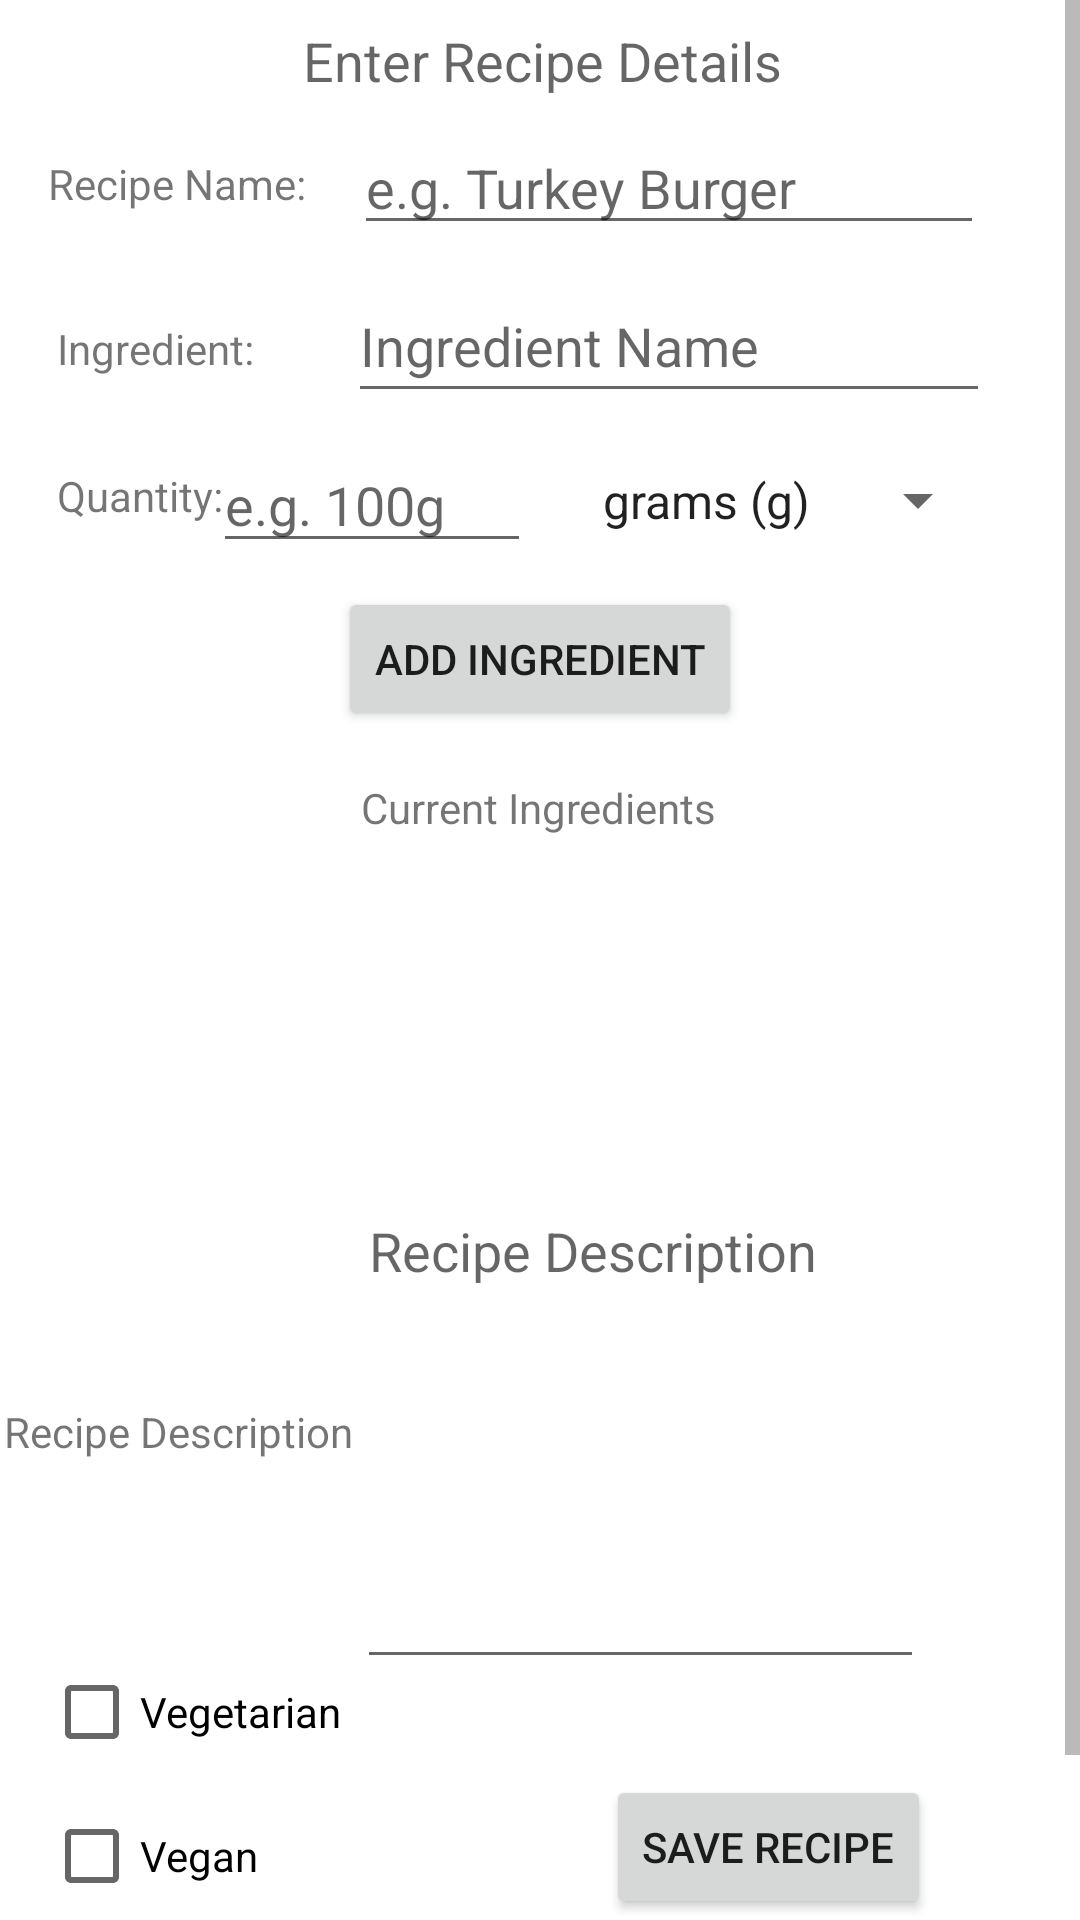

Here is an Android app screen rendered from its layout file. Give the layout XML and the strings, colors and styles it references.
<!-- AndroidManifest.xml: application theme Theme.RecipeGenerator -->
<!-- res/layout/activity_custom_recipe.xml -->
<?xml version="1.0" encoding="utf-8"?>
<androidx.core.widget.NestedScrollView xmlns:app="http://schemas.android.com/apk/res-auto"
    xmlns:tools="http://schemas.android.com/tools"
    android:layout_width="match_parent"
    android:layout_height="match_parent"
    android:scrollbars="vertical"
    android:fadeScrollbars="false"
    android:scrollbarStyle="outsideOverlay"
    android:scrollbarSize="5dp"
    android:scrollbarThumbVertical="@color/grey"
    xmlns:android="http://schemas.android.com/apk/res/android">

    <androidx.constraintlayout.widget.ConstraintLayout
        android:layout_width="match_parent"
        android:layout_height="827dp"
        tools:context=".CustomRecipe"
        tools:layout_editor_absoluteY="1dp">

        <AutoCompleteTextView
            android:id="@+id/et_AddIngredientToRecipe"
            android:layout_width="214dp"
            android:layout_height="48dp"
            android:layout_marginTop="8dp"
            android:hint="@string/IngredientName"
            app:layout_constraintEnd_toEndOf="@+id/et_RecipeName"
            app:layout_constraintStart_toStartOf="@+id/et_RecipeName"
            app:layout_constraintTop_toBottomOf="@+id/et_RecipeName" />

        <TextView
            android:id="@+id/txt_RecipeTitle"
            android:layout_width="wrap_content"
            android:layout_height="wrap_content"
            android:layout_marginStart="8dp"
            android:layout_marginLeft="8dp"
            android:layout_marginTop="8dp"
            android:layout_marginEnd="8dp"
            android:layout_marginRight="8dp"
            android:text="Enter Recipe Details"
            android:textAppearance="@style/TextAppearance.AppCompat.Medium"
            app:layout_constraintEnd_toEndOf="parent"
            app:layout_constraintHorizontal_bias="0.504"
            app:layout_constraintStart_toStartOf="parent"
            app:layout_constraintTop_toTopOf="parent" />

        <EditText
            android:id="@+id/et_RecipeName"
            android:layout_width="wrap_content"
            android:layout_height="wrap_content"
            android:layout_marginTop="8dp"
            android:layout_marginEnd="32dp"
            android:layout_marginRight="32dp"
            android:ems="10"
            android:hint="@string/RecipeName"
            android:inputType="textPersonName"
            app:layout_constraintEnd_toEndOf="parent"
            app:layout_constraintTop_toBottomOf="@+id/txt_RecipeTitle" />

        <EditText
            android:id="@+id/et_IngredientWeight"
            android:layout_width="106dp"
            android:layout_height="42dp"
            android:layout_marginTop="8dp"
            android:layout_marginEnd="16dp"
            android:layout_marginRight="16dp"
            android:ems="10"
            android:hint="@string/QuantityOfIngredient"
            android:inputType="number|textPersonName"
            app:layout_constraintEnd_toStartOf="@+id/sp_Measurement"
            app:layout_constraintTop_toBottomOf="@+id/et_AddIngredientToRecipe" />

        <TextView
            android:id="@+id/txt_RecipeName"
            android:layout_width="wrap_content"
            android:layout_height="wrap_content"
            android:layout_marginStart="16dp"
            android:layout_marginLeft="16dp"
            android:layout_marginEnd="16dp"
            android:layout_marginRight="16dp"
            android:text="Recipe Name:"
            app:layout_constraintBottom_toBottomOf="@+id/et_RecipeName"
            app:layout_constraintEnd_toStartOf="@+id/et_RecipeName"
            app:layout_constraintHorizontal_bias="0.0"
            app:layout_constraintStart_toStartOf="parent"
            app:layout_constraintTop_toTopOf="@+id/et_RecipeName" />

        <TextView
            android:id="@+id/txt_RecipeName2"
            android:layout_width="wrap_content"
            android:layout_height="wrap_content"
            android:text="Ingredient:"
            app:layout_constraintBottom_toBottomOf="@+id/et_AddIngredientToRecipe"
            app:layout_constraintEnd_toStartOf="@+id/et_AddIngredientToRecipe"
            app:layout_constraintHorizontal_bias="0.092"
            app:layout_constraintStart_toStartOf="@+id/txt_RecipeName"
            app:layout_constraintTop_toTopOf="@+id/et_AddIngredientToRecipe"
            app:layout_constraintVertical_bias="0.586" />

        <TextView
            android:id="@+id/txt_RecipeName3"
            android:layout_width="wrap_content"
            android:layout_height="wrap_content"
            android:layout_marginEnd="16dp"
            android:layout_marginRight="16dp"
            android:text="Quantity:"
            app:layout_constraintBottom_toBottomOf="@+id/et_IngredientWeight"
            app:layout_constraintEnd_toStartOf="@+id/et_IngredientWeight"
            app:layout_constraintHorizontal_bias="0.0"
            app:layout_constraintStart_toStartOf="@+id/txt_RecipeName2"
            app:layout_constraintTop_toTopOf="@+id/et_IngredientWeight"
            app:layout_constraintVertical_bias="0.434" />

        <TextView
            android:id="@+id/txt_RecipeName4"
            android:layout_width="wrap_content"
            android:layout_height="wrap_content"
            android:layout_marginStart="16dp"
            android:layout_marginLeft="16dp"
            android:layout_marginEnd="16dp"
            android:layout_marginRight="16dp"
            android:text="@string/RecipeDesc"
            app:layout_constraintBottom_toBottomOf="@+id/et_RecipeDesc"
            app:layout_constraintEnd_toStartOf="@+id/et_RecipeDesc"
            app:layout_constraintStart_toStartOf="parent"
            app:layout_constraintTop_toTopOf="@+id/et_RecipeDesc" />

        <TextView
            android:id="@+id/textView3"
            android:layout_width="wrap_content"
            android:layout_height="wrap_content"
            android:layout_marginTop="72dp"
            android:text="Current Ingredients"
            app:layout_constraintEnd_toEndOf="parent"
            app:layout_constraintHorizontal_bias="0.498"
            app:layout_constraintStart_toStartOf="parent"
            app:layout_constraintTop_toBottomOf="@+id/et_IngredientWeight" />

        <ListView
            android:id="@+id/lst_IngredientsInRecipe"
            android:layout_width="347dp"
            android:layout_height="100dp"
            android:layout_marginTop="8dp"
            android:nestedScrollingEnabled="true"
            android:scrollbars="vertical"
            android:fadeScrollbars="false"
            android:scrollbarStyle="outsideOverlay"
            android:scrollbarSize="5dp"
            android:scrollbarThumbVertical="@color/grey"
            app:layout_constraintEnd_toEndOf="parent"
            app:layout_constraintHorizontal_bias="0.478"
            app:layout_constraintStart_toStartOf="parent"
            app:layout_constraintTop_toBottomOf="@+id/textView3" />

        <EditText
            android:id="@+id/et_RecipeDesc"
            android:layout_width="189dp"
            android:layout_height="165dp"
            android:layout_marginTop="8dp"
            android:layout_marginEnd="52dp"
            android:layout_marginRight="52dp"
            android:ems="10"
            android:gravity="start|top"
            android:hint="@string/RecipeDesc"
            android:imeOptions="flagNoFullscreen"
            android:inputType="textMultiLine"
            android:scrollbars="vertical"
            android:overScrollMode="always"
            app:layout_constraintEnd_toEndOf="parent"
            app:layout_constraintTop_toBottomOf="@+id/lst_IngredientsInRecipe" />

        <Button
            android:id="@+id/btn_SaveRecipe"
            android:layout_width="wrap_content"
            android:layout_height="wrap_content"
            android:layout_marginTop="32dp"
            android:text="Save Recipe"
            app:layout_constraintEnd_toEndOf="parent"
            app:layout_constraintHorizontal_bias="0.803"
            app:layout_constraintStart_toStartOf="parent"
            app:layout_constraintTop_toBottomOf="@+id/et_RecipeDesc" />

        <Button
            android:id="@+id/btn_AddIngToRecipe"
            android:layout_width="wrap_content"
            android:layout_height="0dp"
            android:layout_marginTop="8dp"
            android:layout_marginBottom="16dp"
            android:text="Add Ingredient"
            app:layout_constraintBottom_toTopOf="@+id/textView3"
            app:layout_constraintEnd_toEndOf="parent"
            app:layout_constraintStart_toStartOf="parent"
            app:layout_constraintTop_toBottomOf="@+id/et_IngredientWeight" />
        
        <Spinner
            android:id="@+id/sp_Measurement"
            android:layout_width="137dp"
            android:layout_height="43dp"
            android:entries="@array/measurements"
            app:layout_constraintBottom_toBottomOf="@+id/et_IngredientWeight"
            app:layout_constraintEnd_toEndOf="@+id/et_AddIngredientToRecipe"
            app:layout_constraintTop_toTopOf="@+id/et_IngredientWeight" />

        <CheckBox
            android:id="@+id/chk_CustVegetarian"
            android:layout_width="wrap_content"
            android:layout_height="wrap_content"
            android:layout_marginTop="60dp"
            android:layout_marginEnd="88dp"
            android:layout_marginRight="88dp"
            android:text="Vegetarian"
            app:layout_constraintEnd_toStartOf="@+id/btn_SaveRecipe"
            app:layout_constraintTop_toBottomOf="@+id/txt_RecipeName4" />

        <CheckBox
            android:id="@+id/chk_CustVegan"
            android:layout_width="wrap_content"
            android:layout_height="wrap_content"
            android:text="Vegan"
            app:layout_constraintEnd_toEndOf="@+id/chk_CustVegetarian"
            app:layout_constraintHorizontal_bias="0.0"
            app:layout_constraintStart_toStartOf="@+id/chk_CustVegetarian"
            app:layout_constraintTop_toBottomOf="@+id/chk_CustVegetarian" />

        <com.google.android.material.bottomnavigation.BottomNavigationView
            android:id="@+id/bottom_navigation"
            android:layout_width="match_parent"
            android:layout_height="wrap_content"
            android:layout_marginTop="700dp"
            app:backgroundTint="?colorPrimaryVariant"
            app:itemIconTint="@color/white"
            app:itemTextColor="@color/white"
            app:layout_constraintEnd_toEndOf="parent"
            app:layout_constraintStart_toStartOf="parent"
            app:layout_constraintTop_toTopOf="parent"
            app:menu="@menu/bottom_navigation_menu" />

    </androidx.constraintlayout.widget.ConstraintLayout>
</androidx.core.widget.NestedScrollView>
<!-- resources referenced by this layout -->
<resources>
  <string-array name="measurements">
          <item>grams (g) </item>
          <item>kilograms (kg) </item>
          <item>millilitres (ml)</item>
          <item>tablespoon(s)</item>
          <item>teaspoon(s)</item>
          <item>cup(s)</item>
          <item>oz(s)</item>
          <item>jar(s)</item>
          <item>slice(s)</item>
          <item>strips(s)</item>
          <item>fillet(s)</item>
          <item>handful</item>
          <item>bunch(es)</item>
          <item>juiced</item>
          <item>bottle(s)</item>
          <item>tin(s)</item>
          <item>cloves</item>
          <item>whole</item>
          <item>egg(s)</item>
      </string-array>
  <color name="grey">#bababa</color>
  <color name="white">#FFFFFFFF</color>
  <string name="IngredientName">Ingredient Name</string>
  <string name="QuantityOfIngredient">e.g. 100g</string>
  <string name="RecipeDesc">Recipe Description</string>
  <string name="RecipeName">e.g. Turkey Burger</string>
  <style name="Theme.RecipeGenerator" parent="Theme.MaterialComponents.DayNight.DarkActionBar">
          
          <item name="colorPrimary">@android:color/holo_green_dark</item>
          <item name="colorPrimaryVariant">@android:color/holo_green_dark</item>
          <item name="colorOnPrimary">@color/white</item>
          
          <item name="colorSecondary">@color/teal_200</item>
          <item name="colorSecondaryVariant">@color/teal_700</item>
          <item name="colorOnSecondary">@color/black</item>
          
          <item name="android:statusBarColor" tools:targetApi="l">@color/grey</item>
          
      </style>
  <color name="teal_200">#FF03DAC5</color>
  <color name="teal_700">#FF018786</color>
  <color name="black">#FF000000</color>
</resources>
